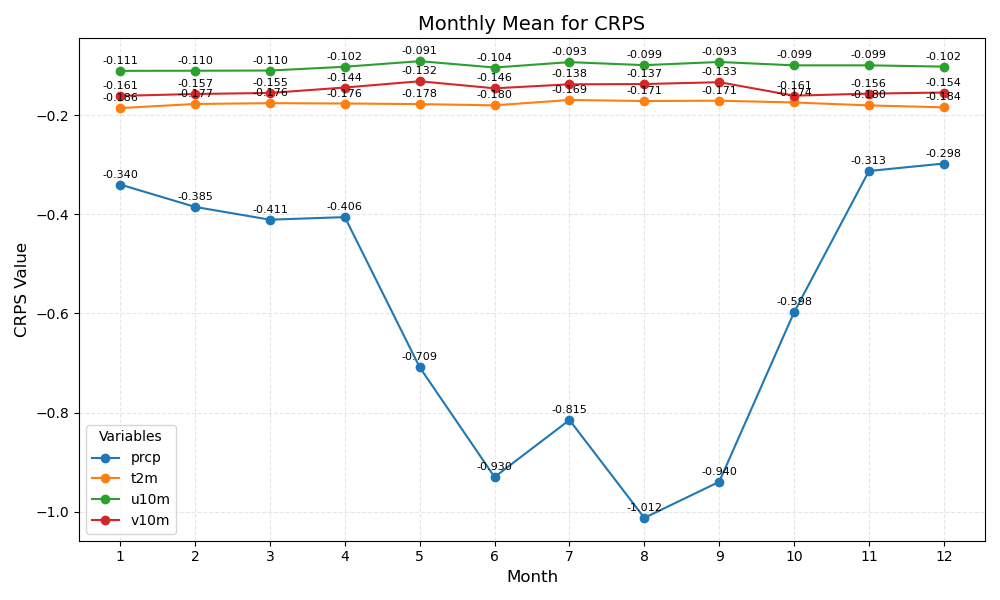

Source data for this figure (header and first rows):
month	prcp	t2m	u10m	v10m
1	-0.340	-0.186	-0.111	-0.161
2	-0.385	-0.177	-0.110	-0.157
3	-0.411	-0.176	-0.110	-0.155
4	-0.406	-0.176	-0.102	-0.144
5	-0.709	-0.178	-0.091	-0.132
6	-0.930	-0.180	-0.104	-0.146
7	-0.815	-0.169	-0.093	-0.138
8	-1.012	-0.171	-0.099	-0.137
9	-0.940	-0.171	-0.093	-0.133
10	-0.598	-0.174	-0.099	-0.161
11	-0.313	-0.180	-0.099	-0.156
12	-0.298	-0.184	-0.102	-0.154
